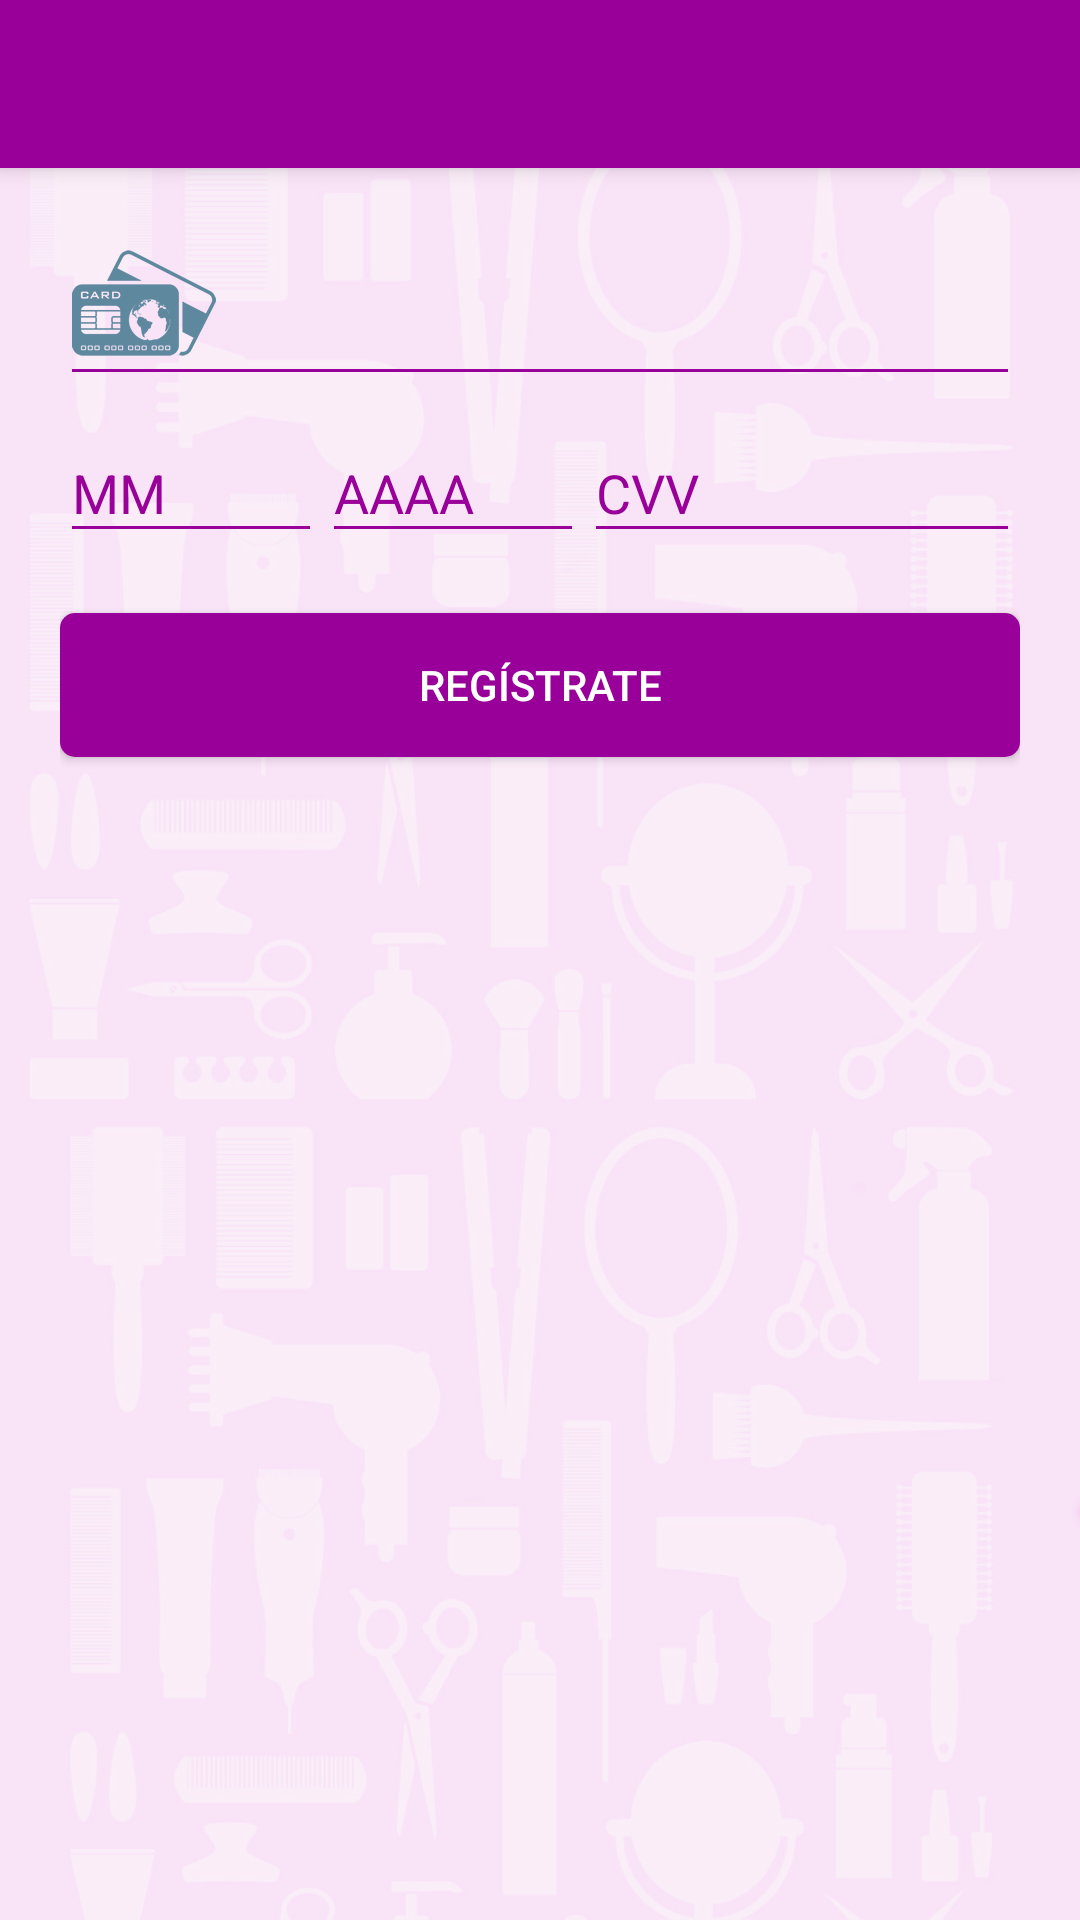

Android layout source for this screen:
<!-- AndroidManifest.xml: application theme AppTheme -->
<!-- res/layout/activity_pago.xml -->
<?xml version="1.0" encoding="utf-8"?>
<android.support.design.widget.CoordinatorLayout xmlns:android="http://schemas.android.com/apk/res/android"
    xmlns:app="http://schemas.android.com/apk/res-auto"
    xmlns:tools="http://schemas.android.com/tools"
    android:layout_width="match_parent"
    android:layout_height="match_parent"
    android:fitsSystemWindows="true"
    tools:context=".activities.Pago">

    <android.support.design.widget.AppBarLayout
        android:layout_width="match_parent"
        android:layout_height="wrap_content"
        android:theme="@style/AppTheme.AppBarOverlay">

        <android.support.v7.widget.Toolbar
            android:id="@+id/toolbar"
            android:layout_width="match_parent"
            android:layout_height="?attr/actionBarSize"
            android:background="?attr/colorPrimary"
            app:popupTheme="@style/AppTheme.PopupOverlay" />

    </android.support.design.widget.AppBarLayout>

    <android.support.v4.widget.NestedScrollView
        android:layout_width="match_parent"
        android:layout_height="match_parent"
        app:layout_behavior="@string/appbar_scrolling_view_behavior"
        android:fillViewport="true"
        android:background="@drawable/fondo_beya">

        <LinearLayout
            android:layout_width="match_parent"
            android:layout_height="wrap_content"
            android:layout_centerHorizontal="true"
            android:layout_centerVertical="true"
            android:layout_centerInParent="true"
            android:gravity="top"
            android:orientation="vertical"
            android:paddingLeft="20dp"
            android:paddingRight="20dp"
            android:descendantFocusability="beforeDescendants"
            android:focusableInTouchMode="true">

            <android.support.design.widget.TextInputLayout
                android:id="@+id/input_layout_numero_tarjeta_registro"
                android:layout_width="match_parent"
                android:layout_height="wrap_content"
                android:textColorHint="@color/colorAccent"

                >

                <EditText
                    android:id="@+id/edit_text_numero_tarjeta_registro"
                    android:layout_width="match_parent"
                    android:layout_height="wrap_content"
                    android:inputType="number"
                    android:digits="01234 56789"
                    android:focusableInTouchMode="true"
                    android:focusable="true"

                    android:backgroundTint="@color/colorAccent"
                    android:textColorHint="@color/colorAccent"
                    android:textColor="@color/colorAccent"
                    android:drawablePadding="10dp"
                    android:drawableLeft="@mipmap/logo_tarjeta_x"
                    android:maxLength="19"
                    />

            </android.support.design.widget.TextInputLayout>

            <LinearLayout
                android:layout_width="match_parent"
                android:layout_height="wrap_content"
                android:orientation="horizontal" >

                <android.support.design.widget.TextInputLayout
                    android:id="@+id/input_layout_mes_tarjeta_credito_registro"
                    android:layout_width="match_parent"
                    android:layout_height="wrap_content"
                    android:textColorHint="@color/colorAccent"
                    android:layout_weight="4">

                    <EditText
                        android:id="@+id/edit_text_mes_tarjeta_credito_registro"
                        android:layout_width="match_parent"
                        android:layout_height="wrap_content"
                        android:hint="MM"
                        android:maxLength="2"
                        android:inputType="number"
                        android:backgroundTint="@color/colorAccent"
                        android:textColorHint="@color/colorAccent"
                        android:textColor="@color/colorAccent"
                        />
                </android.support.design.widget.TextInputLayout>

                <android.support.design.widget.TextInputLayout
                    android:id="@+id/input_layout_año_tarjeta_credito_registro"
                    android:layout_width="match_parent"
                    android:layout_height="wrap_content"
                    android:textColorHint="@color/colorAccent"
                    android:layout_weight="4">

                    <EditText
                        android:id="@+id/edit_text_año_tarjeta_credito_registro"
                        android:layout_width="match_parent"
                        android:layout_height="wrap_content"
                        android:hint="AAAA"
                        android:maxLength="4"
                        android:inputType="number"
                        android:backgroundTint="@color/colorAccent"
                        android:textColorHint="@color/colorAccent"
                        android:textColor="@color/colorAccent"
                        />
                </android.support.design.widget.TextInputLayout>

                <android.support.design.widget.TextInputLayout
                    android:id="@+id/input_layout_cvv_tarjeta_credito_registro"
                    android:layout_width="match_parent"
                    android:layout_height="wrap_content"
                    android:textColorHint="@color/colorAccent"
                    android:layout_weight="3">

                    <EditText
                        android:id="@+id/edit_text_cvv_tarjeta_credito_registro"
                        android:layout_width="match_parent"
                        android:layout_height="wrap_content"
                        android:hint="CVV"
                        android:maxLength="4"
                        android:inputType="number"
                        android:backgroundTint="@color/colorAccent"
                        android:textColorHint="@color/colorAccent"
                        android:textColor="@color/colorAccent"
                        />
                </android.support.design.widget.TextInputLayout>

            </LinearLayout>


            <Button
                android:id="@+id/btn_registro"
                android:layout_width="fill_parent"
                android:layout_height="wrap_content"
                android:layout_marginTop="20dp"
                android:background="@drawable/css_buttons"
                android:text="regístrate"
                android:textColor="@android:color/white"
                android:layout_alignParentBottom="true"
                />


            <RelativeLayout xmlns:android="http://schemas.android.com/apk/res/android"
                android:layout_width="fill_parent"
                android:layout_height="fill_parent"
                android:orientation="vertical"
                android:layout_alignParentBottom="true"
                android:layout_gravity="bottom"
                android:gravity="bottom">


                <LinearLayout
                    android:layout_width="match_parent"
                    android:layout_height="wrap_content"
                    android:layout_centerHorizontal="true"
                    android:layout_centerVertical="true"
                    android:orientation="vertical"
                    android:paddingLeft="20dp"
                    android:paddingRight="20dp"
                    android:layout_marginBottom="90dp"


                    >

                    <ProgressBar
                        android:id="@+id/progressBarRegistro"
                        android:layout_width="40dp"
                        android:layout_height="40dp"
                        android:layout_alignParentBottom="true"
                        android:layout_centerHorizontal="true"
                        android:layout_gravity="center"
                        android:indeterminateTint="@color/colorAccent"
                        android:indeterminateTintMode="src_atop"
                        android:visibility="gone"
                        />

                    <TextView
                        android:layout_width="wrap_content"
                        android:layout_height="wrap_content"
                        android:textAppearance="?android:attr/textAppearanceSmall"
                        android:text="Validando"
                        android:id="@+id/textViewProgressBarTarjetaCredito"
                        android:textColor="@color/colorAccent"
                        android:layout_alignParentBottom="true"
                        android:layout_centerHorizontal="true"
                        android:layout_gravity="center"
                        android:layout_above="@id/progressBar"
                        android:visibility="gone"/>

                </LinearLayout>

            </RelativeLayout>





        </LinearLayout>








        </android.support.v4.widget.NestedScrollView>



</android.support.design.widget.CoordinatorLayout>
<!-- resources referenced by this layout -->
<resources>
  <color name="colorAccent">#990099</color>
  <!-- drawable css_buttons (drawable) -->
  <?xml version="1.0" encoding="utf-8"?>
  <selector xmlns:android="http://schemas.android.com/apk/res/android" >
  
   <item android:state_pressed="true">
      <shape  >
      <solid android:color="@color/colorBotonPresionado"/>
      <corners 
      android:radius="5dp"/>
      </shape>
   </item>
  
   <item android:state_focused="true" >
      <shape xmlns:android="http://schemas.android.com/apk/res/android" >
      <solid android:color="@color/colorBotonSinPresionar"/>
      <corners 
      android:radius="5dp"/>
      </shape>
   </item>
  
   <item android:state_focused="false" >
      <shape xmlns:android="http://schemas.android.com/apk/res/android" >
      <solid android:color="@color/colorBotonSinPresionar"/>
      <corners 
      android:radius="5dp"/>
      </shape>   
   </item>
  
   <item android:state_pressed="false" >
      <shape xmlns:android="http://schemas.android.com/apk/res/android" >
      <solid android:color="@color/colorBotonSinPresionar"/>
      <corners 
      android:radius="5dp"
      />
      </shape>
   </item> 
   
   </selector>
  <!-- drawable fondo_beya: png bitmap (drawable-xhdpi, 593087 bytes) -->
  <!-- mipmap logo_tarjeta_x: png bitmap (mipmap-hdpi, 48722 bytes) -->
  <style name="AppTheme.AppBarOverlay" parent="ThemeOverlay.AppCompat.Dark.ActionBar" />
  <style name="AppTheme.PopupOverlay" parent="ThemeOverlay.AppCompat.Light" />
  <style name="AppTheme" parent="Theme.AppCompat.Light.DarkActionBar">
          
          <item name="colorPrimary">@color/colorPrimary</item>
          <item name="colorPrimaryDark">@color/colorPrimaryDark</item>
          <item name="colorAccent">@color/colorAccent</item>
      </style>
  <color name="colorBotonPresionado">#E17FE1</color>
  <color name="colorBotonSinPresionar">#990099</color>
  <color name="colorPrimary">#990099</color>
  <color name="colorPrimaryDark">#580758</color>
</resources>
